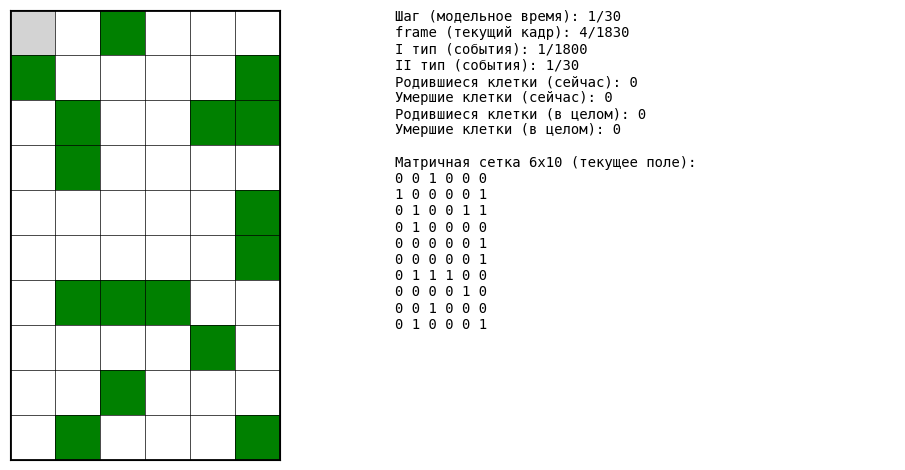

Write the Python code that produced this figure.
import numpy as np
import matplotlib.pyplot as plt
from matplotlib.patches import Rectangle
from matplotlib.animation import FuncAnimation, FFMpegWriter
import os
from datetime import datetime
 
#################################
#       КЛАСС ИГРЫ "ЖИЗНЬ"      #
#################################    

class LifeGameByEvents:
    """
        Класс игры "Жизнь" (клеточный автомат) на базе дискретных событий.
        ------------------------------------------------------------------
        n          : размерность матричной сетки (количество строк);
        m          : размерность матричной сетки (количество столбцов);
        random_init: флаг инициализации матричной сетки значениями 0 и 1 случайных клеток;
        p          : вероятность того, что каждая клетка изначально живая при random_init = True.
    """
    def __init__(self, n=10, m=10, random_init=True, p=0.5):
        # Матричная сетка размерности nxm
        self.n = n
        self.m = m
        self.current_field = (np.random.rand(n, m) < p).astype(int) if random_init else np.zeros((n, m), dtype=int) # Текущее поле
        self.next_field = np.zeros_like(self.current_field) # Следующее поле
        
        # Модельное время (виртуальное время: по смыслу - номер итерации моделирования)
        self.time = 0
        
        # Очередь событий
        self.events = []
        # Добавление в очередь событий события II типа
        self.events.append(EventScanField())

        # Статистика умерших и родившихся клеток
        self.current_dead_cells = 0
        self.current_born_cells = 0
        self.total_dead_cells = 0
        self.total_born_cells = 0

    # --------------------- #
    #   МЕТОДЫ ЛОГИКИ ИГРЫ  #
    # --------------------- #
    def count_neighbors_torodial(self, i, j):
        """ Функция подсчета соседей рассматриваемой клетки текущего поля (тороидальная сетка) """
        neighbors = 0
        for dx in (-1, 0, 1):
            for dy in (-1, 0, 1):
                if dx == 0 and dy == 0:
                    continue;
                ni = (i + dx) % self.n
                nj = (j + dy) % self.m
                neighbors += self.current_field[ni, nj]
        return neighbors
    
    def step_event(self):
        """ Реализация событий из очереди событий """
        ## -- КЛЕТКИ -- ##
        # Обновление цветов жизнеспособности клеток (относительно предыдушего события для визуальной обработки)
        self.update_colors()

        ## -- ЗАВЕРШЕНИЕ ИГРЫ -- ##
        # Если в очереди событий закончились события, то моделирование завершается
        if not self.events:
            return
        
        ## -- СОБЫТИЯ -- ##
        # Изъятие первого элемента из очереди событий 
        event = self.events.pop(0)
        # Обработка полученного события
        event.handle(self)
        
        ## -- ОБНОВЛЕНИЕ ИГРЫ -- ##
        # Если обработалось событие II типа или последнее событие I типа, то обновляем текущую модель 
        if isinstance(event, EventScanField) or self.I_events == self.n*self.m * self.steps:
            # Если модельное время != началу моделирования (т.к. иначе следующее поле не сформировано), то текущее поле готово к обновлению
            if (self.time):
                # Подсчет количества родившихся и умерших клеток
                born = np.sum((self.current_field == 0) & (self.next_field == 1))
                dead = np.sum((self.current_field == 1) & (self.next_field == 0))
                self.current_born_cells = born
                self.current_dead_cells = dead
                self.total_born_cells += born
                self.total_dead_cells += dead
                # Обновление текущего поля
                self.current_field[:, :] = self.next_field
            # Обнуление жизнеспособности клеток следующего поля
            self.next_field[:] = 0
            if (self.time != self.steps):
                # Увеличение модельного времени на 1
                self.time += 1

    # --------------------- #
    # АНИМАЦИЯ И СОХРАНЕНИЕ #
    # --------------------- #
    def highlight_cell(self, i, j):
        """ Подсветка рассматриваемой клетки текущего поля """
        self.rects[i][j].set_facecolor(self.color_scan)

    def update_colors(self):
        """ Обновление цветов жизнеспособности клеток """
        for i in range(self.n):
            for j in range(self.m):
                color = self.color_alive if self.current_field[i,j] else self.color_dead
                self.rects[i][j].set_facecolor(color)

    def update_display(self, frame):
        """ Функция обновления для анимации. 
            --------------------------------
            ## ПРИМЕЧАНИЕ:
            # frame - это кадр, используемый FuncAnimation для запуска переданной функции (update_display) frames раз;
            # Поскольку используемуе устройство не позволяет открывать окно plot'а моментально, то frames начинают считаться спустя примерно 3 кадра после открытия окна.
            # Иными словами, они воспроизводятся корректно, но считаются с задержкой. Поэтому к текущему frame прибавляется значение +3 для корректности отображения.
            # Также к frame прибавляется +1, т.к. отсчет начинается с 0.
        """
        ## -- ШАГ -- ##
        # Обработка текущего события из очереди событий
        self.step_event()
        
        ## -- ТЕКСТОВОЕ ПОЛЕ -- ##
        # Обновление содержимого текстового поля
        text_str = (f"Шаг (модельное время): {self.time}/{self.steps}"
                    f"\nframe (текущий кадр): {frame + 3 + 1}/{(self.n*self.m+1)*self.steps}"
                    f"\nI тип (события): {self.I_events}/{self.n*self.m * self.steps}"
                    f"\nII тип (события): {self.II_events}/{self.steps}"
                    f"\nРодившиеся клетки (сейчас): {self.current_born_cells}"
                    f"\nУмершие клетки (сейчас): {self.current_dead_cells}"
                    f"\nРодившиеся клетки (в целом): {self.total_born_cells}"
                    f"\nУмершие клетки (в целом): {self.total_dead_cells}"
                    f"\n\nМатричная сетка {self.m}x{self.n} (текущее поле):\n" + '\n'.join([' '.join(map(str, row)) for row in self.current_field]))
        self.text_display.set_text(text_str)
        
        ## -- ОБНОВЛЕНИЕ ОТОБРАЖЕНИЯ -- ##
        # Возвращаем все объекты (необходимо в случае blit=True)
        return [rect for row in self.rects for rect in row] + self.grid_lines + [self.text_display]

    def run_animation(self, steps=50, interval=300, save_results=False, fps=10):
        """ Запуск анимации игры.
            ---------------------
            ## ПРИМЕЧАНИЕ:
            # В виду примечания, описанного в функции update_display, здесь количество кадров (frames) уменьшается на 3.
        """
        ## -- КОЛИЧЕСТВО ОБРАБОТАННЫХ СОБЫТИЙ I И II ТИПА, КОЛИЧЕСТВО ПОКОЛЕНИЙ, ЧАСТОТА ОБНОВЛЕНИЯ И СОХРАНЕНИЕ РЕЗУЛЬТАТОВ -- ##
        self.I_events = 0
        self.II_events = 0
        self.steps = steps
        self.interval = interval
        self.save_results = save_results
        
        ## -- ПРЕДУПРЕЖДЕНИЕ -- ##
        if save_results:
            print("[WARN] С учетом длительности сохранения результатов в формат .mp4 и реализацией программы (FuncAnimation) видимость результатов на полотне не гарантируется!")
            print("[INFO] Проверьте результаты, открыв сохраненный .mp4 файл.")
            
        ## -- ПАРАМЕТРЫ СОХРАНЕНИЯ РЕЗУЛЬТАТОВ -- ##
        if (save_results):
            ## -- КАТАЛОГИ -- ##
            base_dir = "animation_results"
            os.makedirs(base_dir, exist_ok=True)
        
            timestamp = datetime.now().strftime("%Y-%m-%d_%H-%M-%S")
            self.run_dir = os.path.join(base_dir, timestamp)
            os.makedirs(self.run_dir, exist_ok=True)
        
            video_path = os.path.join(self.run_dir, "animation.mp4")
            
        ## -- ПАЛИТРА ЦВЕТОВ -- ##
        # Зеленый - живая клетка
        self.color_alive = 'green'
        # Белый - мертвая клетка
        self.color_dead = 'white'
        # Светлосерый - сканируемая клетка
        self.color_scan = 'lightgray'
        
        ## -- ВИЗУАЛИЗАЦИЯ -- ##
        # Полотно и оси для матричной сетки и текстового поля
        self.fig = plt.figure(figsize=(10,5))
        grid_left, grid_bottom, grid_width, grid_height, gap = -0.1, 0.05, 0.7, 0.9, 0.1
        self.ax_grid = self.fig.add_axes([grid_left, grid_bottom, grid_width, grid_height])
        self.ax_text = self.fig.add_axes([grid_left + grid_width - gap, grid_bottom, 1 - (grid_left + grid_width - gap), grid_height])
        self.fig.canvas.manager.set_window_title("4199_ГоршковАлО_ЛР4_КлеточныйАвтоматНаБазеДискретныхСобытий_ИграЖизнь")
        # Настройка и масштабирование осей для матричной сетки и текстового поля
        self.ax_grid.set_xlim(0, self.m)
        self.ax_grid.set_ylim(0, self.n)
        self.ax_grid.set_aspect('equal')
        self.ax_grid.set_xticks([])
        self.ax_grid.set_yticks([])
        self.ax_text.axis('off')
        
        ## -- СЕТКА -- ##
        # Внутренние границы матричной сетки с сохранением для перерисовки при анимации (крайние границы отрисовываются отдельно)
        self.grid_lines = []
        for i in range(1, self.n):
            hline = self.ax_grid.axhline(i, color='black', linewidth=0.5)
            self.grid_lines.append(hline)
        for j in range(1, self.m):
            vline = self.ax_grid.axvline(j, color='black', linewidth=0.5)
            self.grid_lines.append(vline)
        # Крайние границы матричной сетки с сохранением для перерисовки при анимации (внутренние границы уже отрисованы)
        self.grid_lines.extend([
            self.ax_grid.axhline(0, color='black', linewidth=2),
            self.ax_grid.axhline(self.n, color='black', linewidth=2),
            self.ax_grid.axvline(0, color='black', linewidth=2),
            self.ax_grid.axvline(self.m, color='black', linewidth=2)
        ])
        
        ## -- КЛЕТКИ -- ##
        # Инициализация (все клетки мертвы)
        self.rects = [[None for _ in range(self.m)] for _ in range(self.n)]
        for i in range(self.n):
            for j in range(self.m):
                rect = Rectangle((j, self.n-1-i), 1, 1, facecolor=self.color_dead)
                self.ax_grid.add_patch(rect)
                self.rects[i][j] = rect
        # Обновление (в зависимости от инициализации текущего поля)
        self.update_colors()        
                
        ## -- ТЕКСТОВОЕ ПОЛЕ -- ##
        # Текстовое поле (содержимое + настройки отображения)
        self.text_display = self.ax_text.text(0, 1, '', va='top', ha='left', fontsize=10, family='monospace')

        ## -- АНИМАЦИЯ -- ##
        print("[INFO] Анимация модели клеточного автомата на базе дискретных событий была запущена...")
        ani = FuncAnimation(self.fig, self.update_display, frames=(self.n*self.m+1)*steps - 3, interval=interval, blit=True, repeat=False)
        if not self.events:
            print("[INFO] Все события из очереди событий были успешно обработаны.")

        ## -- СОХРАНЕНИЕ АНИМАЦИИ В .MP4 -- ##
        if (self.save_results):
            writer = FFMpegWriter(fps=fps, metadata={"artist": "LifeGame"})
            ani.save(video_path, writer=writer, dpi=150)
            print(f"[INFO] Анимация модели клеточного автомата сохранена в файл: {video_path}")

        ## -- ОТОБРАЖЕНИЕ АНИМАЦИИ -- ##
        plt.show()
        
        ## -- ЗАВЕРШЕНИЕ АНИМАЦИИ -- ##
        print("[INFO] Анимация модели клеточного автомата на базе дискретных событий была завершена...\n")

#################################
# КЛАССЫ СОБЫТИЙ И ИХ ОБРАБОТКИ #
#################################       
class Event:
    """ Интерфейс-обработчик событий.
        -----------------------------
        handle: метод, который необходимо реализовать в классах-реализациях интерфейса.
    """
    def handle(self, game: LifeGameByEvents):
        raise NotImplementedError
    
class EventScanField(Event):
    """ Класс-обработчик события II типа.
        ---------------------------------
        handle: обработчик события II типа (порождает события I типа).
    """
    def handle(self, game: LifeGameByEvents):
        # Увеличение счетчика событий II типа
        game.II_events += 1
        # Порождение событий I типа для всех клеток матричной сетки
        for i in range(game.n):
            for j in range(game.m):
                game.events.append(EventScanCell(i,j))
        # Добавление события II типа для зацикливания
        if (game.II_events < game.steps):        
            game.events.append(EventScanField())
        
class EventScanCell(Event):
    """ Класс-обработчик события I типа.
        --------------------------------
        handle: обработчик события I типа (в соответствии с правилами игры);
        i     : номер строки клетки текущего поля;
        j     : номер столбца клетки текущего поля.
    """
    def __init__(self, i, j):
        self.i = i
        self.j = j
        
    def handle(self, game: LifeGameByEvents):
        """ Обновление текущего поля за единицу модельного времени (одновременно) по правилам игры.
        -------------------------------------------------------------------------------------------
        Основные правила (для тороидальной матричной сетки):  
        • ячейка остается живой, если ее окружают две или три живые ячейки;  
        • ячейка умирает от перенаселения, если ее окружает более трех живых ячеек; 
        • ячейка умирает от изоляции, если у нее меньше двух живых соседей; 
        • мертвая ячейка становится живой, если она имеет ровно три живых соседа.
    """
        # Увеличение счетчика событий I типа
        game.I_events += 1
        # Подсчет количества соседей клетки текущего поля
        neighbors = game.count_neighbors_torodial(self.i, self.j)
        # Определение жизнеспособности клетки следующего поля на основе клетки текущего поля
        if game.current_field[self.i, self.j] == 1:
            game.next_field[self.i, self.j] = 1 if neighbors in (2, 3) else 0
        else:
            game.next_field[self.i, self.j] = 1 if neighbors == 3 else 0
        # Подсветка рассматриваемой клетки текущего поля
        game.highlight_cell(self.i, self.j)

#################################
#       ЗАПУСК ПРОГРАММЫ        #
#################################    
if __name__ == '__main__':
    game = LifeGameByEvents(n=10, m=6, random_init=True, p=0.2)
    game.run_animation(steps=30, interval=1, save_results=False, fps=60)